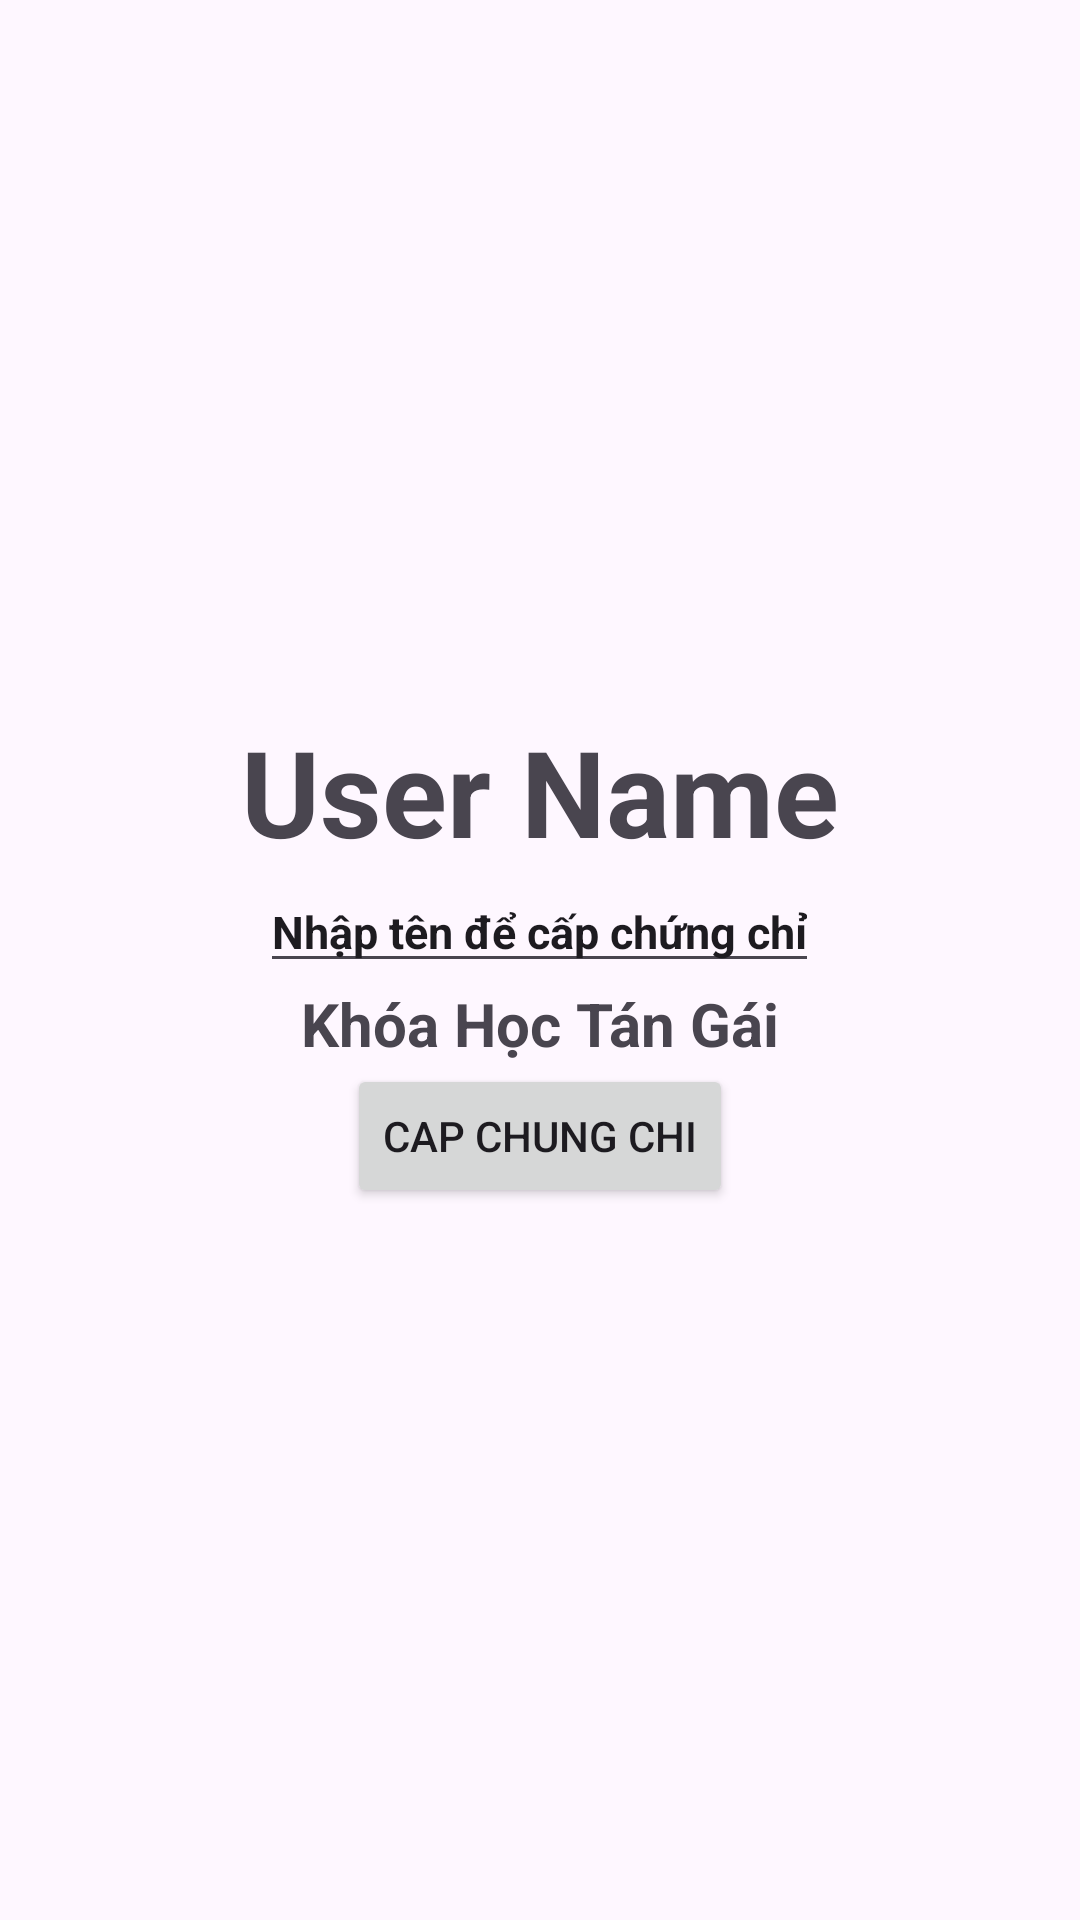

Produce the Android XML layout that renders to this screen, including the resource entries it uses.
<!-- AndroidManifest.xml: application theme Theme.CapChungChi -->
<!-- res/layout/activity_main.xml -->
<?xml version="1.0" encoding="utf-8"?>
<LinearLayout xmlns:android="http://schemas.android.com/apk/res/android"
    xmlns:app="http://schemas.android.com/apk/res-auto"
    xmlns:tools="http://schemas.android.com/tools"
    android:layout_width="match_parent"
    android:layout_height="match_parent"
    android:orientation="vertical"
    android:gravity="center"
    tools:context=".MainActivity">

    <TextView
        android:layout_width="wrap_content"
        android:layout_height="wrap_content"
        android:text="User Name"
        android:textStyle="bold"
        android:textSize="40sp"
        app:layout_constraintBottom_toBottomOf="parent"
        app:layout_constraintEnd_toEndOf="parent"
        app:layout_constraintStart_toStartOf="parent"
        app:layout_constraintTop_toTopOf="parent" />
    <EditText
        android:id="@+id/tv_tenUser"
        android:layout_width="wrap_content"
        android:layout_height="wrap_content"
        android:text="@string/tenChungChi"
        android:textStyle="bold"
        android:textSize="15sp"
        app:layout_constraintBottom_toBottomOf="parent"
        app:layout_constraintEnd_toEndOf="parent"
        app:layout_constraintStart_toStartOf="parent"
        app:layout_constraintTop_toTopOf="parent" />
    <TextView
        android:id="@+id/tv_KhoaHoc"
        android:layout_width="wrap_content"
        android:layout_height="wrap_content"
        android:text="@string/Khoahoc"
        android:textStyle="bold"
        android:textSize="20sp"
        app:layout_constraintBottom_toBottomOf="parent"
        app:layout_constraintEnd_toEndOf="parent"
        app:layout_constraintStart_toStartOf="parent"
        app:layout_constraintTop_toTopOf="parent" />
    <Button
        android:id="@+id/btn_CapChungChi"
        android:layout_width="wrap_content"
        android:layout_height="wrap_content"
        android:text="Cap Chung Chi"></Button>

</LinearLayout>
<!-- resources referenced by this layout -->
<resources>
  <string name="Khoahoc">Khóa Học Tán Gái</string>
  <string name="tenChungChi">Nhập tên để cấp chứng chỉ</string>
  <style name="Theme.CapChungChi" parent="Base.Theme.CapChungChi" />
  <style name="Base.Theme.CapChungChi" parent="Theme.Material3.DayNight.NoActionBar">
          
          
      </style>
</resources>
